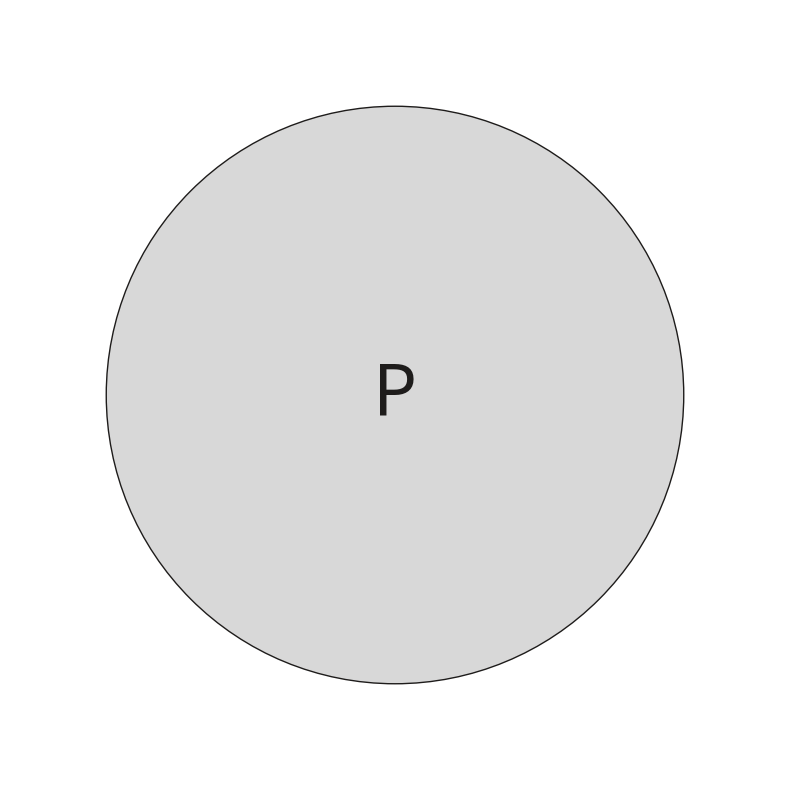

The matplotlib source for this figure: (Note: this script raises an exception after producing the figure.)
import re
import numpy as np
import matplotlib.pyplot as plt
from matplotlib.patches import Rectangle,Circle

class Vector:
    def __init__(self,x,y):
        self.x = x
        self.y = y
        self.pos = np.array([x,y],dtype=float)

    def rewirtePos(self):
        self.x = self.pos[0]
        self.y = self.pos[1]
    
    def move(self,direction):
        self.pos += direction.pos
        self.rewirtePos()
    
    def copy(self):
        return Vector(self.x,self.y)
    
    def dist(self,vec):
        p = vec.pos - self.pos
        return np.sqrt(np.sum(p**2))
    
    def is_equal(self,vec):
        return self.x == vec.x and self.y == vec.y
       
class Cell:
    def __init__(self,type,color):
        self.type = type
        self.color = color
        self.next_cell = None
    
    def set_position(self,pos):
        self.pos = pos.copy()
        self.center = self.pos.pos#+np.array([0.5,0.5])
    
    def plot_cell(self,ax):
        ax.scatter(self.center[0],self.center[1])
        #ax.add_patch(Rectangle((self.pos.x+0.12, self.pos.y+0.12), 0.75, 0.75,color=self.color,zorder=3))
        ax.add_patch(Circle((self.center[0],self.center[1]), radius=0.75/2,facecolor=self.color,zorder=3,edgecolor='#1E1C1B'))
        c = '#1E1C1B' if self.type == 'P' else '#D8D8D8'
        ax.annotate(self.type,(self.center[0],self.center[1]),fontsize=50,va='center',ha='center',color=c)

class H(Cell):
    def __init__(self):
        super().__init__('H','#1E1C1B')#'#5DD849')

class P(Cell):
    def __init__(self):
        super().__init__('P','#D8D8D8')#'#CB5A29')
    
class Experiment:
    def __init__(self,name='Experiment'):
        self.name = name
        self.start_Pos = Vector(0,0)
        self.current_Pos = Vector(0,0)
        self.first_cell = None
        self.max = [0,0]
        self.min = [0,0]
        self.basis = np.identity(2,dtype=float)
        self.energies = []
        self.energy = 0

    def add_Cell(self,cell,direction=Vector(1,0)):
        self.current_Pos.move(direction)
        cell.set_position(self.current_Pos.copy())
        if self.first_cell is None:
            self.first_cell = cell
        else:
            aux_cell = self.first_cell
            while aux_cell.next_cell is not None and not aux_cell.pos.is_equal(self.current_Pos):
                aux_cell = aux_cell.next_cell
            if aux_cell.next_cell is None:
                aux_cell.next_cell = cell
            else:
                return False

        max_x = self.max[0] if self.max[0] > self.current_Pos.x else self.current_Pos.x
        max_y = self.max[1] if self.max[1] > self.current_Pos.y else self.current_Pos.y
        min_x = self.min[0] if self.min[0] < self.current_Pos.x else self.current_Pos.x
        min_y = self.min[1] if self.min[1] < self.current_Pos.y else self.current_Pos.y

        self.max = [max_x,max_y]
        self.min = [min_x,min_y]
        return True
    
    def count_energy(self):
        cell_1 = self.first_cell
        while cell_1 is not None:
            cell_2 = cell_1.next_cell
            while type(cell_1) is H and cell_2 is not None:
                if type(cell_2) is not H:
                    cell_2 = cell_2.next_cell
                    continue
                if cell_1.pos.dist(cell_2.pos) == 1 and cell_2 is not cell_1.next_cell and cell_1 is not cell_2.next_cell:
                    self.energies.append([cell_1.center,cell_2.center])
                    self.energy += 1
                cell_2 = cell_2.next_cell
            cell_1 = cell_1.next_cell
        
    def make_correlation_matrix(self):
        cell_1 = self.first_cell
        self.correlation = []
        while cell_1 is not None:
            cell_2 = self.first_cell
            aux = []
            while cell_2 is not None:
                if cell_2 is cell_1:
                    aux.append(1)
                elif cell_2 is cell_1.next_cell or cell_1 is cell_2.next_cell:
                    aux.append(0.5)
                elif type(cell_1) is H and type(cell_2) is H  and cell_1.pos.dist(cell_2.pos) == 1 and cell_2 is not cell_1.next_cell and cell_1 is not cell_2.next_cell:
                    aux.append(0.8)
                else:
                    aux.append(0)
                cell_2 = cell_2.next_cell
            self.correlation.append(aux)
            cell_1 = cell_1.next_cell
        self.correlation = np.array(self.correlation)
        return self.correlation

    def plot_Experiment(self):
        fig,ax = plt.subplots(figsize=(10,10))
        ax.set_xlim(self.min[0]-0.5,self.max[0]+0.5)
        ax.set_ylim(self.min[1]-0.5,self.max[1]+0.5)
        ax.set_aspect('equal')
        line = []
        cell = self.first_cell
        while cell is not None:
            line.append(cell.center)
            cell.plot_cell(ax)
            cell = cell.next_cell
        line = np.array(line)
        self.energies = np.array(self.energies)
        for p in self.energies:
            ax.plot(p[:,0],p[:,1],color='red',lw=3,ls=':')
        ax.plot(line[:,0],line[:,1],color='black',lw=5)
        ax.axis('off')
        return fig,ax
            

if __name__ == '__main__':
    h1 = H()
    h2 = P()
    exp = Experiment()
    exp.add_Cell(h2,Vector(0,0))
    fig,ax = exp.plot_Experiment()
    PATH = 'C:/Users/<user>/OneDrive - Universidade do Minho (1)/Mestrado/Primer Semestre/PP/probabilistic_programming/Short Talks/Protein Fold 2D/Graficos/'
    fig.savefig(PATH+'P.svg', transparent=True)
    #plt.show()